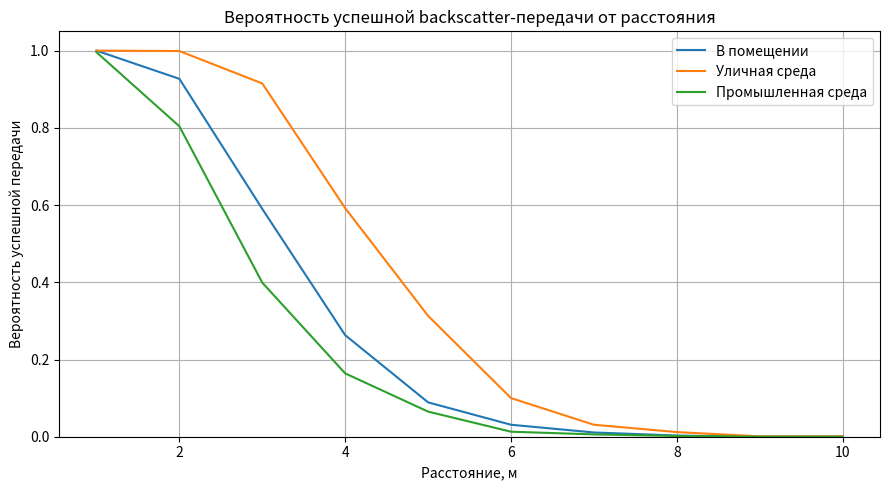

Generate this figure with matplotlib:
import numpy as np
import matplotlib.pyplot as plt

# Общие параметры моделирования
SEED = 42
rng = np.random.default_rng(SEED)
FREQUENCY = 915e6          	  # рабочая частота, Гц
C = 3e8                    	  # скорость света, м/с
N_TRIALS = 1000            	  # число испытаний Монте-Карло
DISTANCES = np.arange(1, 11, 1)   # расстояния, м

# Параметры backscatter-радиоканала
params = {
    "P_s": 20,        # мощность источника радиосигнала
    "G_s": 2,         # усиление антенны источника
    "G_d": 0,         # эффективный коэффициент устройства
    "G_r": 2,         # усиление антенны приёмника
    "K_bs": -20,      # коэффициент backscatter-отражения
    "P_sens": -90     # чувствительность приёмника
}

# Параметры сред распространения

environments = {
    "В помещении": {"n": 3.0, "sigma": 6},
    "Уличная среда": {"n": 2.4, "sigma": 4},
    "Промышленная среда": {"n": 3.5,"sigma": 8}
}


# Модели потерь распространения

def free_space_path_loss(distance_m, frequency_hz):
    return 20 * np.log10(4 * np.pi * distance_m * frequency_hz / C)

def path_loss(distance_m, frequency_hz, n, sigma, d0=1.0):
    pl_d0 = free_space_path_loss(d0, frequency_hz)
    shadowing = rng.normal(0, sigma)
    return pl_d0 + 10 * n * np.log10(distance_m / d0) + shadowing


# Расчёт мощности принятого backscatter-сигнала

def received_backscatter_power(d1, d2, frequency_hz, params, env):
    pl_d1 = path_loss(distance_m=d1, frequency_hz=frequency_hz, n=env["n"], sigma=env["sigma"])
    pl_d2 = path_loss(distance_m=d2, frequency_hz=frequency_hz, n=env["n"], sigma=env["sigma"])
    p_rx = (params["P_s"] + params["G_s"] + params["G_d"] + params["G_r"] + params["K_bs"] - pl_d1 - pl_d2)
    return p_rx


# Монте-Карло моделирование вероятности успешной передачи

def simulate_backscatter_probability(distances, params, env, trials=N_TRIALS):
    probabilities = []

    for distance in distances:
        success_count = 0
        for _ in range(trials):
            # Упрощённый симметричный случай:
            # d1 = d2 = d
            p_rx = received_backscatter_power(
                d1=distance,
                d2=distance,
                frequency_hz=FREQUENCY,
                params=params,
                env=env
            )

            if p_rx >= params["P_sens"]:
                success_count += 1

        probabilities.append(success_count / trials)

    return np.array(probabilities)


# Запуск моделирования

results = {}

for env_name, env in environments.items():
    results[env_name] = simulate_backscatter_probability(
        distances=DISTANCES,
        params=params,
        env=env,
        trials=N_TRIALS
    )

# Вывод численных результатов

print("Вероятность успешной backscatter-передачи")
print("-" * 60)
for env_name, probabilities in results.items():
    print(env_name)
    for distance, probability in zip(DISTANCES, probabilities):
        print(f"  d = {distance:2d} м: P_success = {probability:.3f}")
    print()


# Построение графика

plt.figure(figsize=(9, 5))
for env_name, probabilities in results.items():
    plt.plot(DISTANCES,probabilities,label=env_name)

plt.xlabel("Расстояние, м")
plt.ylabel("Вероятность успешной передачи")
plt.title("Вероятность успешной backscatter-передачи от расстояния")
plt.ylim(0, 1.05)
plt.grid(True)
plt.legend()
plt.tight_layout()
plt.savefig("bs_success_channel_probability.png", dpi=300)
plt.show()
